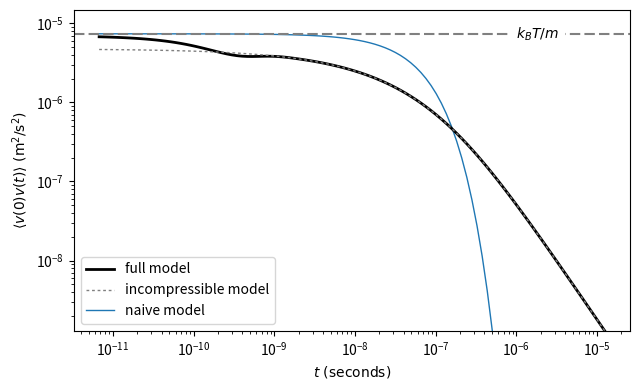

Write Python code to recreate this figure. (Note: this script raises an exception after producing the figure.)
import numpy as np
import scipy.special
import matplotlib.pyplot as plt
from scipy.constants import Boltzmann as kB


class VVautocorr():
    """
    Calculates velocity autocorrelation function of colloidal particle
    suspended in a liquid.  All units are in SI.
    """

    def __init__(self, diameter=1.0e-6, dens_p=1050.0,  dens_f=998.2,
                 viscosity=1.0016e-3, vel_sound=1484.0, tempC=20.0):
        self.diameter = diameter           # particle diameter
        self.radius = 0.5 * self.diameter
        self.dens_p = dens_p               # particle mass density
        self.dens_f = dens_f               # fluid mass density
        self.viscosity = viscosity         # fluid viscostiy
        self.vel_sound = vel_sound         # sound velocity in fluid
        self.tempC = tempC                 # temperature degrees C
        self.tempK = tempC + 273.15
        self.mass_p = 4.0 * np.pi * self.radius**3 / 3.0 * self.dens_p
        self.mass_f = 4.0 * np.pi * self.radius**3 / 3.0 * self.dens_f
        self.mstar = self.mass_p + 0.5 * self.mass_f
        zeta = 6.0 * np.pi * self.viscosity * self.radius
        self.tauVort = dens_f * self.radius**2 / self.viscosity
        self.tauSound = self.radius / self.vel_sound
        self.tauVisc = self.mass_p / zeta

    def hinchVV(self, time):  # [seconds] NumPy array or single value
        # Velocity autocorrelation function from
        # Hinch, J. Fluid Mech. 72, 499 (1975)
        rhoRatio = self.dens_p / self. dens_f
        alpha = 1.5 / (np.sqrt(self.tauVort) * (1.0 + 2.0 * rhoRatio))
        dsc = np.sqrt((5.0 - 8.0 * rhoRatio) + 0j)
        alphaPlus = alpha * (3.0 + dsc)
        alphaMinus = alpha * (3.0 - dsc)
        A = kB * self.tempK / (2.0 * np.pi * self.radius**3 *
                            self.dens_p * dsc) * np.sqrt(self.tauVort)
        roott = np.sqrt(time)
        RPlus = alphaPlus * np.exp(alphaPlus * alphaPlus * time) \
                          * scipy.special.erfc(alphaPlus * roott)
        RMinus = alphaMinus * np.exp(alphaMinus * alphaMinus * time) \
                            * scipy.special.erfc(alphaMinus * roott)
        # Imaginary part is zero
        return np.real(A * (RPlus - RMinus))

    def langevinVV(self, time):
        # Velocity autocorrelation function from naive Langevin eqn
        vsqrd = kB * self.tempK / self.mass_p
        return vsqrd * np.exp(-time / self.tauVisc)

    def zwanzigVV(self, time):
        # Compressibility effect on velocity autocorrelation function
        # Zwanzig & Bixon, J. Fluid Mech. 69, 21 (1975)
        t = time / self.tauSound
        mratio = self.mstar / self.mass_p
        msqrt = np.sqrt(0j + 1.0 - (0.5 * self.mass_f/self.mass_p)**2)
        mrati = 1j * mratio / msqrt
        x1 = -1j * mratio + msqrt
        x2 = -1j * mratio - msqrt
        w1 = (1.0 - mrati) * np.exp(-1j * x1 * t)
        w2 = (1.0 + mrati) * np.exp(-1j * x2 * t)
        w = (0.25 * self.mass_f / self.mstar) * np.real(w1 + w2)
        return (self.mass_p / self.mstar) + w


if __name__ == "__main__":
    a = VVautocorr()  # instantiate with default variable values

    npts = 100
    tmin = 0.02 * a.tauSound
    tmax = 50.0 * a.tauVort
    t = np.logspace(np.log10(tmin), np.log10(tmax), npts)
    vvHinch = a.hinchVV(t)
    vvZwanzig = a.zwanzigVV(t)
    full = (a.mstar / a.mass_p) * vvHinch * vvZwanzig
    vvLangevin = a.langevinVV(t)

    fig, ax = plt.subplots(figsize=(6.5, 4.0))
    ax.set_xscale("log")
    ax.set_yscale("log")
    ax.plot(t, full, lw=2, color="k", label="full model")
    ax.plot(t, vvHinch, lw=1, color="gray",
            dashes=(2, 2), label="incompressible model")
    ax.plot(t, vvLangevin, lw=1, color="C0",
            zorder=-2, label="naive model")
    vSqrd = kB * a.tempK / a.mass_p
    ax.set_ylim(vvHinch[-1], 2.0 * vSqrd)
    ax.set_xlabel(r"$t\ \mathrm{(seconds)}$")
    ax.set_ylabel(r"$\langle v(0)v(t) \rangle\ \mathrm{(m^2/s^2)}$")
    # Equipartition line
    ax.axhline(vSqrd, color="gray", dashes=(5, 2))
    ax.text(t[-10], vSqrd, "$k_BT/m$", va="center", ha="right",
            bbox=dict(fc="white", ec="white"))
    ax.legend()
    plt.tight_layout()
    plt.savefig("figures/vv.pdf")
    plt.show()
